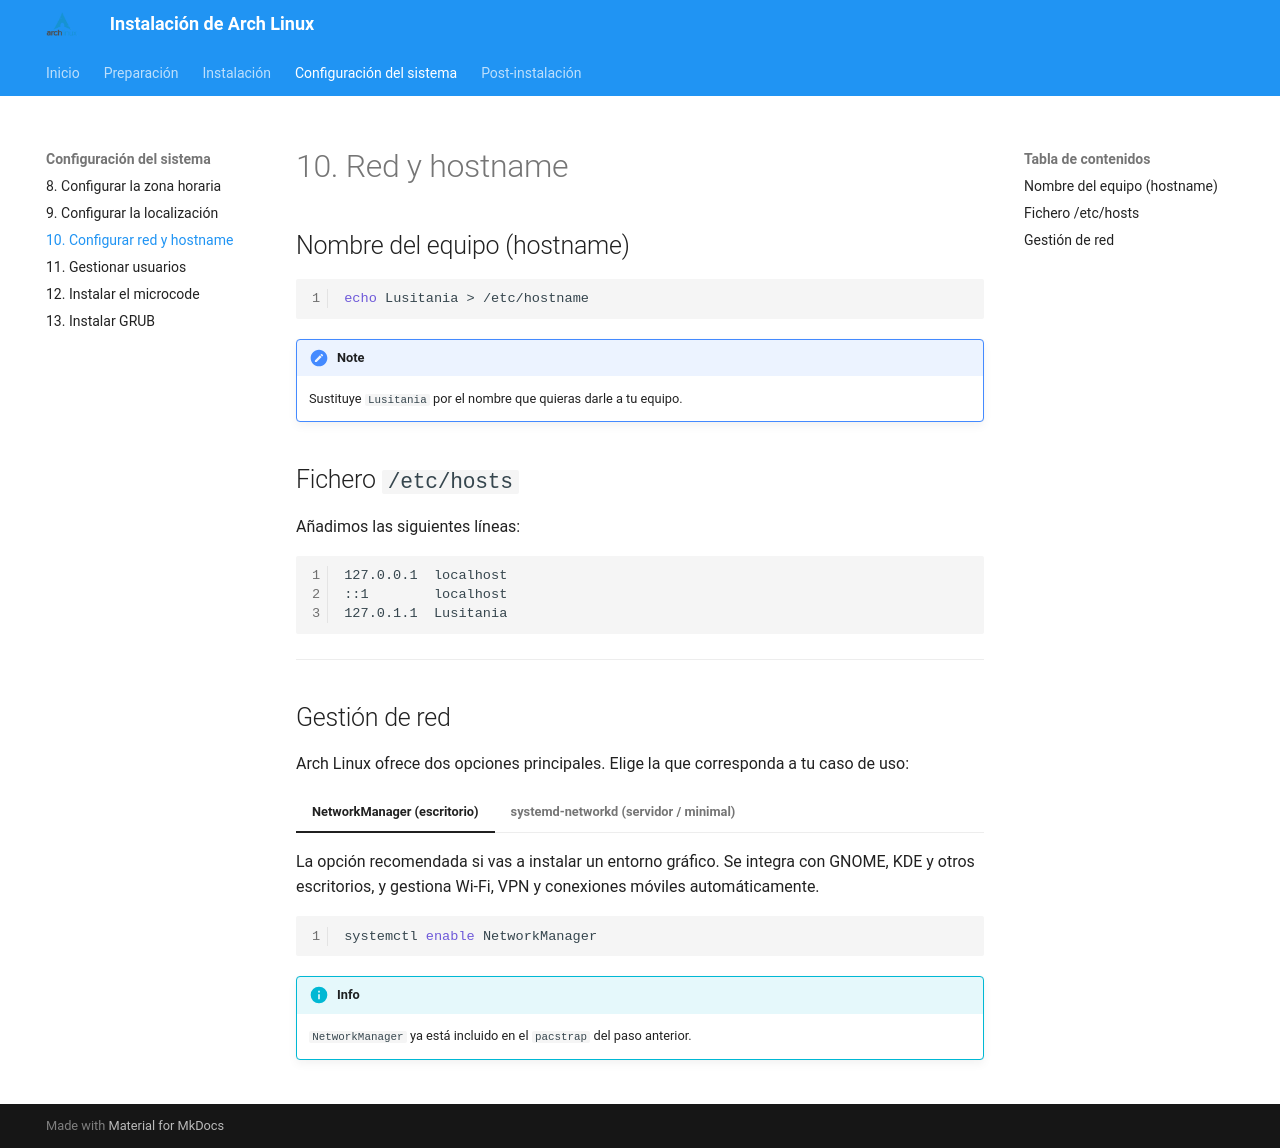

repository: fjmarcelo/arch-linux · page: 10-red/index.html · generator: mkdocs

# 10. Red y hostname

## Nombre del equipo (hostname)

```bash
echo Lusitania > /etc/hostname
```

!!! note
    Sustituye `Lusitania` por el nombre que quieras darle a tu equipo.

## Fichero `/etc/hosts`

Añadimos las siguientes líneas:

```
127.0.0.1  localhost
::1        localhost
127.0.1.1  Lusitania
```

---

## Gestión de red

Arch Linux ofrece dos opciones principales. Elige la que corresponda a tu caso de uso:

=== "NetworkManager (escritorio)"

    La opción recomendada si vas a instalar un entorno gráfico. Se integra con GNOME,
    KDE y otros escritorios, y gestiona Wi-Fi, VPN y conexiones móviles automáticamente.

    ```bash
    systemctl enable NetworkManager
    ```

    !!! info
        `NetworkManager` ya está incluido en el `pacstrap` del paso anterior.

=== "systemd-networkd (servidor / minimal)"

    Opción más ligera, adecuada para servidores o instalaciones sin entorno gráfico.
    Requiere configurar un fichero por interfaz en `/etc/systemd/network/`.

    ```bash
    systemctl enable systemd-networkd
    systemctl enable systemd-resolved
    ```

    Crea el fichero de configuración para la interfaz (sustituye `eth0` por el nombre real):

    ```bash
    cat > /etc/systemd/network/20-wired.network << EOF
    [Match]
    Name=eth0

    [Network]
    DHCP=yes
    EOF
    ```

    !!! tip "¿Cómo sé el nombre de mi interfaz?"
        Usa `ip link` para listar las interfaces de red disponibles.
